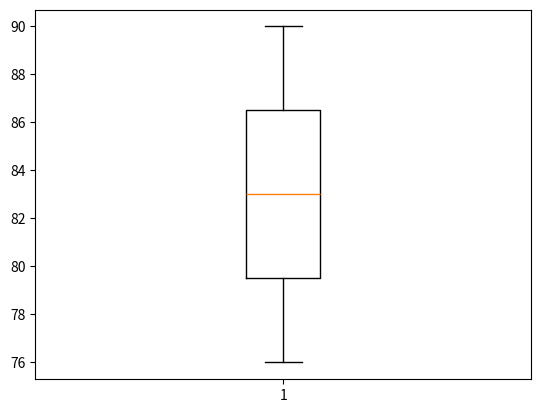

The matplotlib source for this figure:

import pandas as pd
import matplotlib.pyplot as plt

# assigning the data
data = {'Name': ['Adi', 'Deeksha', 'Jincy', 'Keerthi', 'Harish', 'Anu', 'Ram'],
        'Age': [17, 17, 18, 17, 18, 17, 17],
        'Gender': ['M', 'F', 'F', 'F', 'M', 'F', 'M'],
        'Marks': [90, 76, 'NAN', 74, 65, 'NAN', 71]}
# converting into the dataframes
df = pd.DataFrame(data)
# displaying the data
print(df)
# replacing the missing values
df = df.replace(to_replace="NAN", value=30)
# displaying the data
print(df)
print("RESHAPING THE DATA")
# Categorize the gender
df['Gender'] = df['Gender'].map({'M': 0, 'F': 1, })
# displaying the data
print(df)
# filter top scoring students
print("FILTERING THE DATA")
df = df[df['Marks'] >= 75]
# remove age row
df = df.drop(['Age'], axis=1)
# displaying the data
print("filter", df)
print("outlier with skewness")
print(df['Marks'].skew())
print(df['Marks'].describe())
print("GRAPH")
plt.boxplot(df["Marks"])
plt.show()
